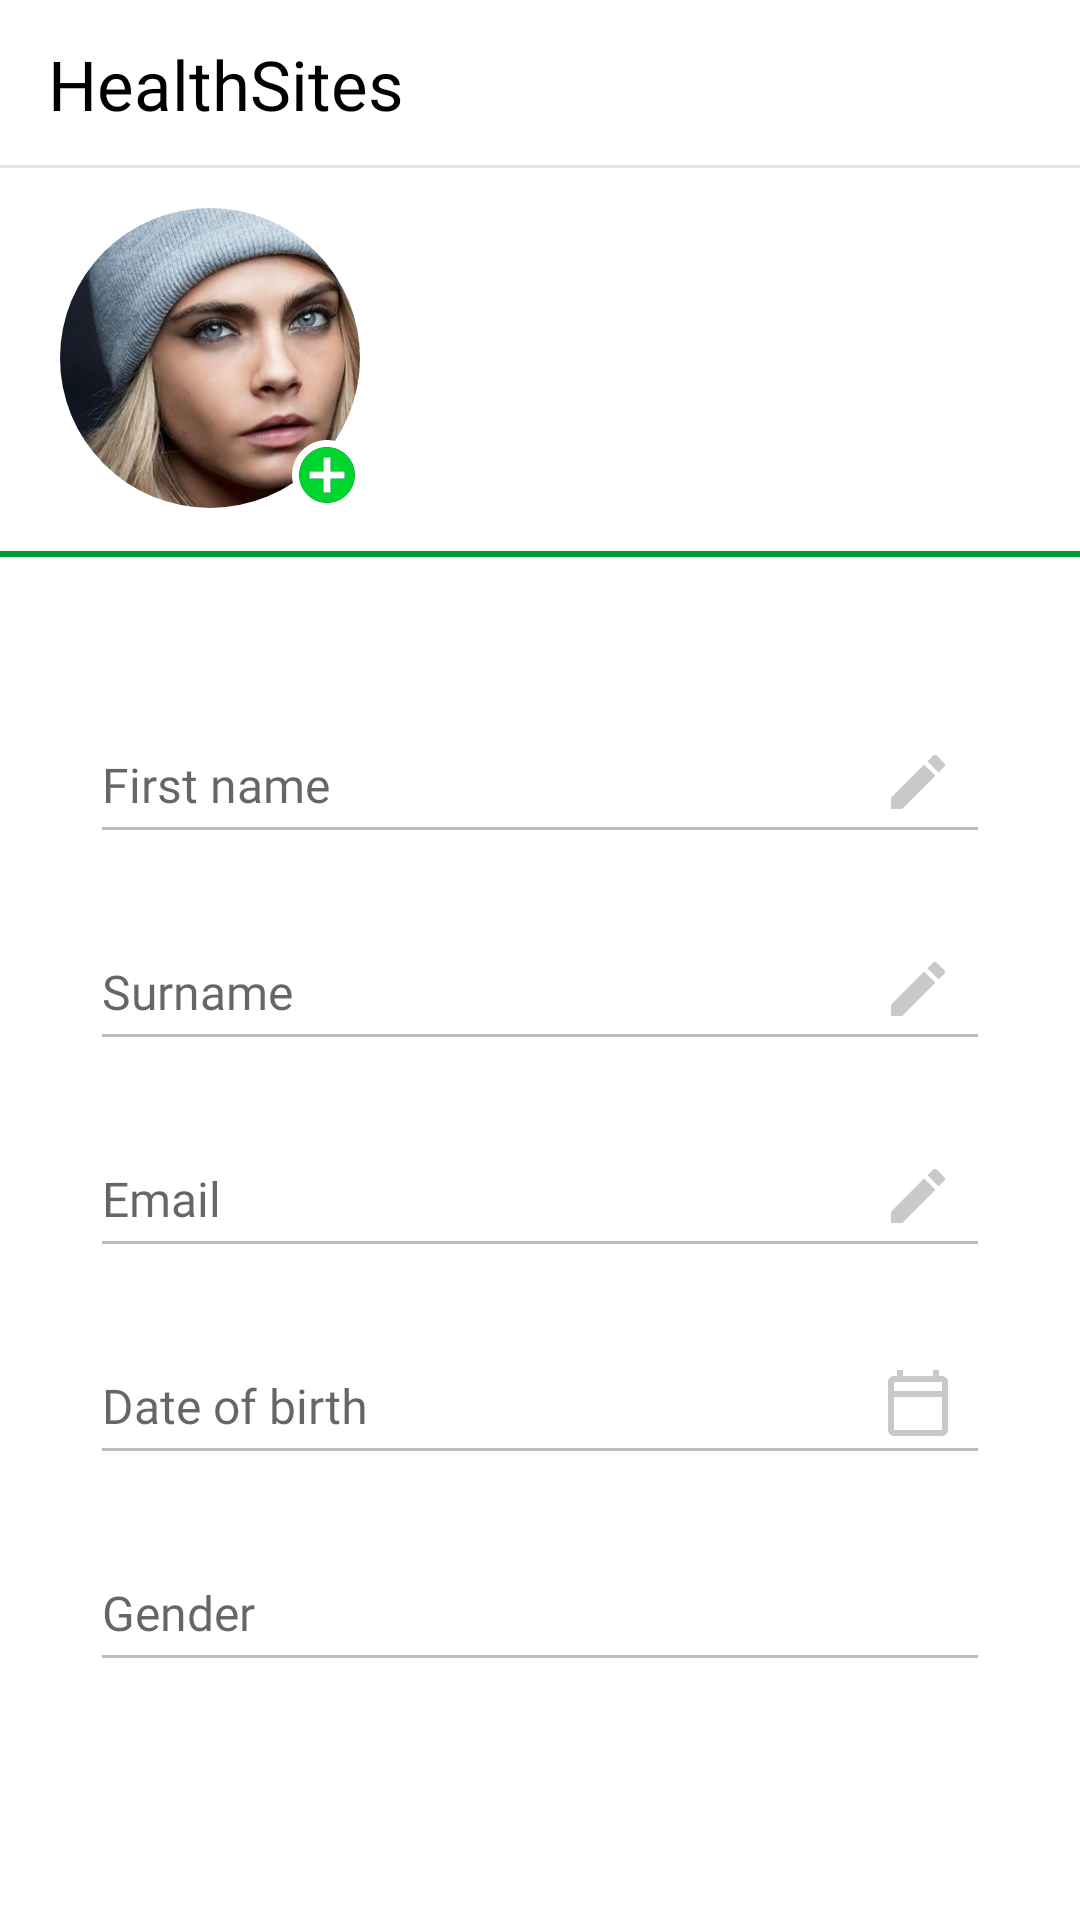

Reconstruct the res/layout file that produces this screen, plus the resources it refers to.
<!-- AndroidManifest.xml: application theme Theme.MyApp -->
<!-- res/layout/fragment_profile.xml -->
<?xml version="1.0" encoding="utf-8"?>
<androidx.appcompat.widget.LinearLayoutCompat
    android:orientation="vertical"
    xmlns:android="http://schemas.android.com/apk/res/android"
    xmlns:tools="http://schemas.android.com/tools"
    android:layout_width="match_parent"
    android:layout_height="match_parent"
    xmlns:app="http://schemas.android.com/apk/res-auto"
    tools:context=".fragments.ProfileFragment">

    <include
        android:id="@+id/include_toolbar"
        layout="@layout/toolbar_layout"
        android:layout_width="match_parent"
        android:layout_height="wrap_content" />

    <androidx.appcompat.widget.LinearLayoutCompat
        android:layout_width="match_parent"
        android:layout_height="0dp"
        android:layout_weight="0.2"
        android:orientation="horizontal"
        android:paddingVertical="10dp"
        android:paddingHorizontal="20dp"
        android:gravity="left"
        android:background="@drawable/custom_bg_top_profile">

        <RelativeLayout
            android:layout_width="wrap_content"
            android:layout_height="wrap_content"
            android:layout_marginRight="40dp"
            android:layout_gravity="center_vertical">

            <androidx.cardview.widget.CardView
                android:layout_width="100dp"
                android:layout_height="100dp"
                app:cardCornerRadius="100dp"
                app:cardElevation="0dp">

                <androidx.appcompat.widget.AppCompatImageView
                    android:id="@+id/profile_image"
                    tools:ignore="ContentDescription"
                    android:src="@drawable/foto_cara"
                    android:scaleType="centerCrop"
                    android:layout_width="match_parent"
                    android:layout_height="match_parent">

                </androidx.appcompat.widget.AppCompatImageView>
            </androidx.cardview.widget.CardView>

            <ImageView
                android:id="@+id/change_photo_profile"
                android:layout_width="28dp"
                android:layout_height="28dp"
                android:src="@drawable/icon_twotone_add"
                android:layout_marginLeft="75dp"
                android:layout_marginTop="75dp" />
        </RelativeLayout>

        <androidx.appcompat.widget.LinearLayoutCompat
            android:layout_width="wrap_content"
            android:layout_height="wrap_content"
            android:orientation="vertical"
            android:gravity="center_vertical"
            android:layout_gravity="center_vertical">

            <com.google.android.material.textview.MaterialTextView
                android:layout_width="wrap_content"
                android:layout_height="wrap_content"
                android:maxWidth="200dp"
                android:id="@+id/profile_username"
                android:textSize="18sp"
                android:textStyle="bold"
                android:layout_marginBottom="6dp"
                android:textColor="@android:color/black" />

            <androidx.appcompat.widget.AppCompatTextView
                android:id="@+id/profile_follow_counter"
                android:layout_width="wrap_content"
                android:layout_height="wrap_content"
                android:textSize="15sp"
                android:textColor="@android:color/black"
                android:layout_marginBottom="3dp"/>

            <androidx.appcompat.widget.AppCompatTextView
                android:id="@+id/profile_post_counter"
                android:layout_width="wrap_content"
                android:layout_height="wrap_content"
                android:textColor="@android:color/black"
                android:textSize="15sp" />
        </androidx.appcompat.widget.LinearLayoutCompat>

    </androidx.appcompat.widget.LinearLayoutCompat>

    <androidx.appcompat.widget.LinearLayoutCompat
        android:layout_width="match_parent"
        android:layout_height="0dp"
        android:layout_weight="0.7"
        android:paddingLeft="30dp"
        android:paddingRight="30dp"
        android:paddingTop="40dp"
        android:orientation="vertical">

        <com.google.android.material.textfield.TextInputLayout
            android:id="@+id/profile_name_layout"
            android:layout_width="match_parent"
            android:layout_height="wrap_content"
            android:layout_centerHorizontal="true"
            app:endIconMode="custom"
            app:endIconTint="@color/Grey"
            app:endIconDrawable="@drawable/icon_edit"
            android:background="@color/White"
            android:layout_marginBottom="10dp"
            app:boxBackgroundColor="@color/White">

            <com.google.android.material.textfield.TextInputEditText
                android:id="@+id/profile_name"
                android:layout_width="match_parent"
                android:layout_height="match_parent"
                android:hint="@string/first_name"
                android:enabled="false"
                android:textSize="16sp"
                android:maxLines="1"
                android:lines="1"
                android:textColor="@android:color/black"/>
        </com.google.android.material.textfield.TextInputLayout>


        <com.google.android.material.textfield.TextInputLayout
            android:id="@+id/profile_surname_layout"
            android:layout_width="match_parent"
            android:layout_height="wrap_content"
            android:layout_centerHorizontal="true"
            app:endIconMode="custom"
            app:endIconTint="@color/Grey"
            app:endIconDrawable="@drawable/icon_edit"
            app:boxBackgroundColor="@color/White"
            android:layout_marginBottom="10dp">

            <com.google.android.material.textfield.TextInputEditText
                android:id="@+id/profile_surname"
                android:layout_width="match_parent"
                android:layout_height="match_parent"
                android:hint="@string/surname"
                android:enabled="false"
                android:textSize="16sp"
                android:maxLines="1"
                android:lines="1"
                android:textColor="@android:color/black"/>
        </com.google.android.material.textfield.TextInputLayout>

        <com.google.android.material.textfield.TextInputLayout
            android:id="@+id/profile_email_layout"
            android:layout_width="match_parent"
            android:layout_height="wrap_content"
            app:endIconMode="custom"
            app:endIconDrawable="@drawable/icon_edit"
            app:endIconTint="@color/Grey"
            app:boxBackgroundColor="@color/White"
            android:layout_marginBottom="10dp">

            <com.google.android.material.textfield.TextInputEditText
                android:id="@+id/profile_email"
                android:layout_width="match_parent"
                android:layout_height="match_parent"
                android:hint="@string/prompt_log_in"
                android:maxLines="1"
                android:textSize="16sp"
                android:enabled="false"
                android:singleLine="true"
                android:textColor="@android:color/black"/>

        </com.google.android.material.textfield.TextInputLayout>

        <com.google.android.material.textfield.TextInputLayout
            android:id="@+id/profile_birth_layout"
            android:layout_width="match_parent"
            android:layout_height="wrap_content"
            app:endIconMode="custom"
            app:endIconTint="@color/Grey"
            app:endIconDrawable="@drawable/icon_outline_calendar"
            app:boxBackgroundColor="@color/White"
            android:layout_marginBottom="10dp">

            <com.google.android.material.textfield.TextInputEditText
                android:id="@+id/profile_birth"
                android:layout_width="match_parent"
                android:layout_height="match_parent"
                android:hint="@string/date_of_birth"
                android:enabled="false"
                android:textSize="16sp"
                android:maxLines="1"
                android:singleLine="true"
                android:textColor="@android:color/black"/>

        </com.google.android.material.textfield.TextInputLayout>

        <com.google.android.material.textfield.TextInputLayout
            android:id="@+id/profile_gender_layout"
            android:layout_width="match_parent"
            android:layout_height="wrap_content"
            app:endIconMode="custom"
            app:endIconTint="@color/Grey"
            app:endIconDrawable="@drawable/icon_person"
            app:boxBackgroundColor="@color/White"
            android:layout_marginBottom="10dp">

            <com.google.android.material.textfield.TextInputEditText
                android:id="@+id/profile_gender"
                android:layout_width="match_parent"
                android:layout_height="match_parent"
                android:hint="@string/gender"
                android:textSize="16sp"
                android:enabled="false"
                android:maxLines="1"
                android:singleLine="true"
                android:textColor="@android:color/black"/>

        </com.google.android.material.textfield.TextInputLayout>

    </androidx.appcompat.widget.LinearLayoutCompat>
</androidx.appcompat.widget.LinearLayoutCompat>
<!-- res/layout/toolbar_layout.xml (included above) -->
<?xml version="1.0" encoding="utf-8"?>
<com.google.android.material.appbar.MaterialToolbar xmlns:android="http://schemas.android.com/apk/res/android"
    xmlns:app="http://schemas.android.com/apk/res-auto"
    android:layout_width="match_parent"
    android:layout_height="wrap_content"
    xmlns:tools="http://schemas.android.com/tools"
    android:background="@drawable/custom_toolbar"
    android:id="@+id/custom_toolbar_top"
    app:title="HealthSites"
    app:titleTextAppearance="@style/MyToolBar"
    app:titleTextColor="@android:color/black">

</com.google.android.material.appbar.MaterialToolbar>
<!-- resources referenced by this layout -->
<resources>
  <color name="Grey">#c9c9c8</color>
  <color name="White">#FFFFFF</color>
  <!-- drawable custom_bg_top_profile (drawable) -->
  <?xml version="1.0" encoding="utf-8"?>
  <layer-list xmlns:android="http://schemas.android.com/apk/res/android" >
      <item>
          <shape
              android:shape="rectangle">
              
              <stroke android:width="2dp" android:color="@color/GreenHealth" />
              <solid android:color="@color/GreenHealth" />
  
          </shape>
      </item>
  
      
      <item android:bottom="2dp" >
          <shape
              android:shape="rectangle">
              
              <solid android:color="@color/White" />
          </shape>
      </item>
  
  </layer-list>
  <!-- drawable custom_toolbar (drawable) -->
  <?xml version="1.0" encoding="utf-8"?>
  <layer-list xmlns:android="http://schemas.android.com/apk/res/android" >
      <item>
          <shape
              android:shape="rectangle">
              
              <stroke android:width="1dp" android:color="#E6E5E5" />
              <solid android:color="#E6E5E5" />
  
          </shape>
      </item>
  
      
      <item android:bottom="1dp" >
          <shape
              android:shape="rectangle">
              
              <solid android:color="@color/White" />
          </shape>
      </item>
  
  </layer-list>
  <!-- drawable icon_edit (drawable) -->
  <vector android:height="24dp" android:tint="#E3E3E3"
      android:viewportHeight="24" android:viewportWidth="24"
      android:width="24dp" xmlns:android="http://schemas.android.com/apk/res/android">
      <path android:fillColor="@android:color/white" android:pathData="M3,17.25V21h3.75L17.81,9.94l-3.75,-3.75L3,17.25zM20.71,7.04c0.39,-0.39 0.39,-1.02 0,-1.41l-2.34,-2.34c-0.39,-0.39 -1.02,-0.39 -1.41,0l-1.83,1.83 3.75,3.75 1.83,-1.83z"/>
  </vector>
  <!-- drawable icon_outline_calendar (drawable) -->
  <vector android:height="24dp" android:tint="#C3C3C3"
      android:viewportHeight="24" android:viewportWidth="24"
      android:width="24dp" xmlns:android="http://schemas.android.com/apk/res/android">
      <path android:fillColor="@android:color/white" android:pathData="M20,3h-1L19,1h-2v2L7,3L7,1L5,1v2L4,3c-1.1,0 -2,0.9 -2,2v16c0,1.1 0.9,2 2,2h16c1.1,0 2,-0.9 2,-2L22,5c0,-1.1 -0.9,-2 -2,-2zM20,21L4,21L4,10h16v11zM20,8L4,8L4,5h16v3z"/>
  </vector>
  <string name="date_of_birth">Date of birth</string>
  <string name="first_name">First name</string>
  <string name="gender">Gender</string>
  <string name="prompt_log_in">Email</string>
  <string name="surname">Surname</string>
  <style name="MyToolBar">
          <item name="android:textSize">23sp</item>
          <item name="fontFamily">@font/pattaya</item>
          <item name="android:fontFamily">@font/pattaya</item>
      </style>
  <style name="Theme.MyApp" parent="Theme.MaterialComponents.Light.NoActionBar.Bridge">
          <item name="colorPrimary">@color/colorGreenDark</item>
          <item name="colorPrimaryDark">@android:color/black</item>
          <item name="android:textColorPrimary">@android:color/black</item>
          <item name="android:windowBackground">@color/White</item>
          <item name="colorAccent">@color/GreenHealth</item>
          <item name="fontFamily">@font/nunito</item>
          <item name="android:toolbarStyle">@font/pattaya</item>
      </style>
  <color name="GreenHealth">#009933</color>
  <color name="colorGreen">#00D52E</color>
  <color name="colorGreenDark">#00A523</color>
</resources>
